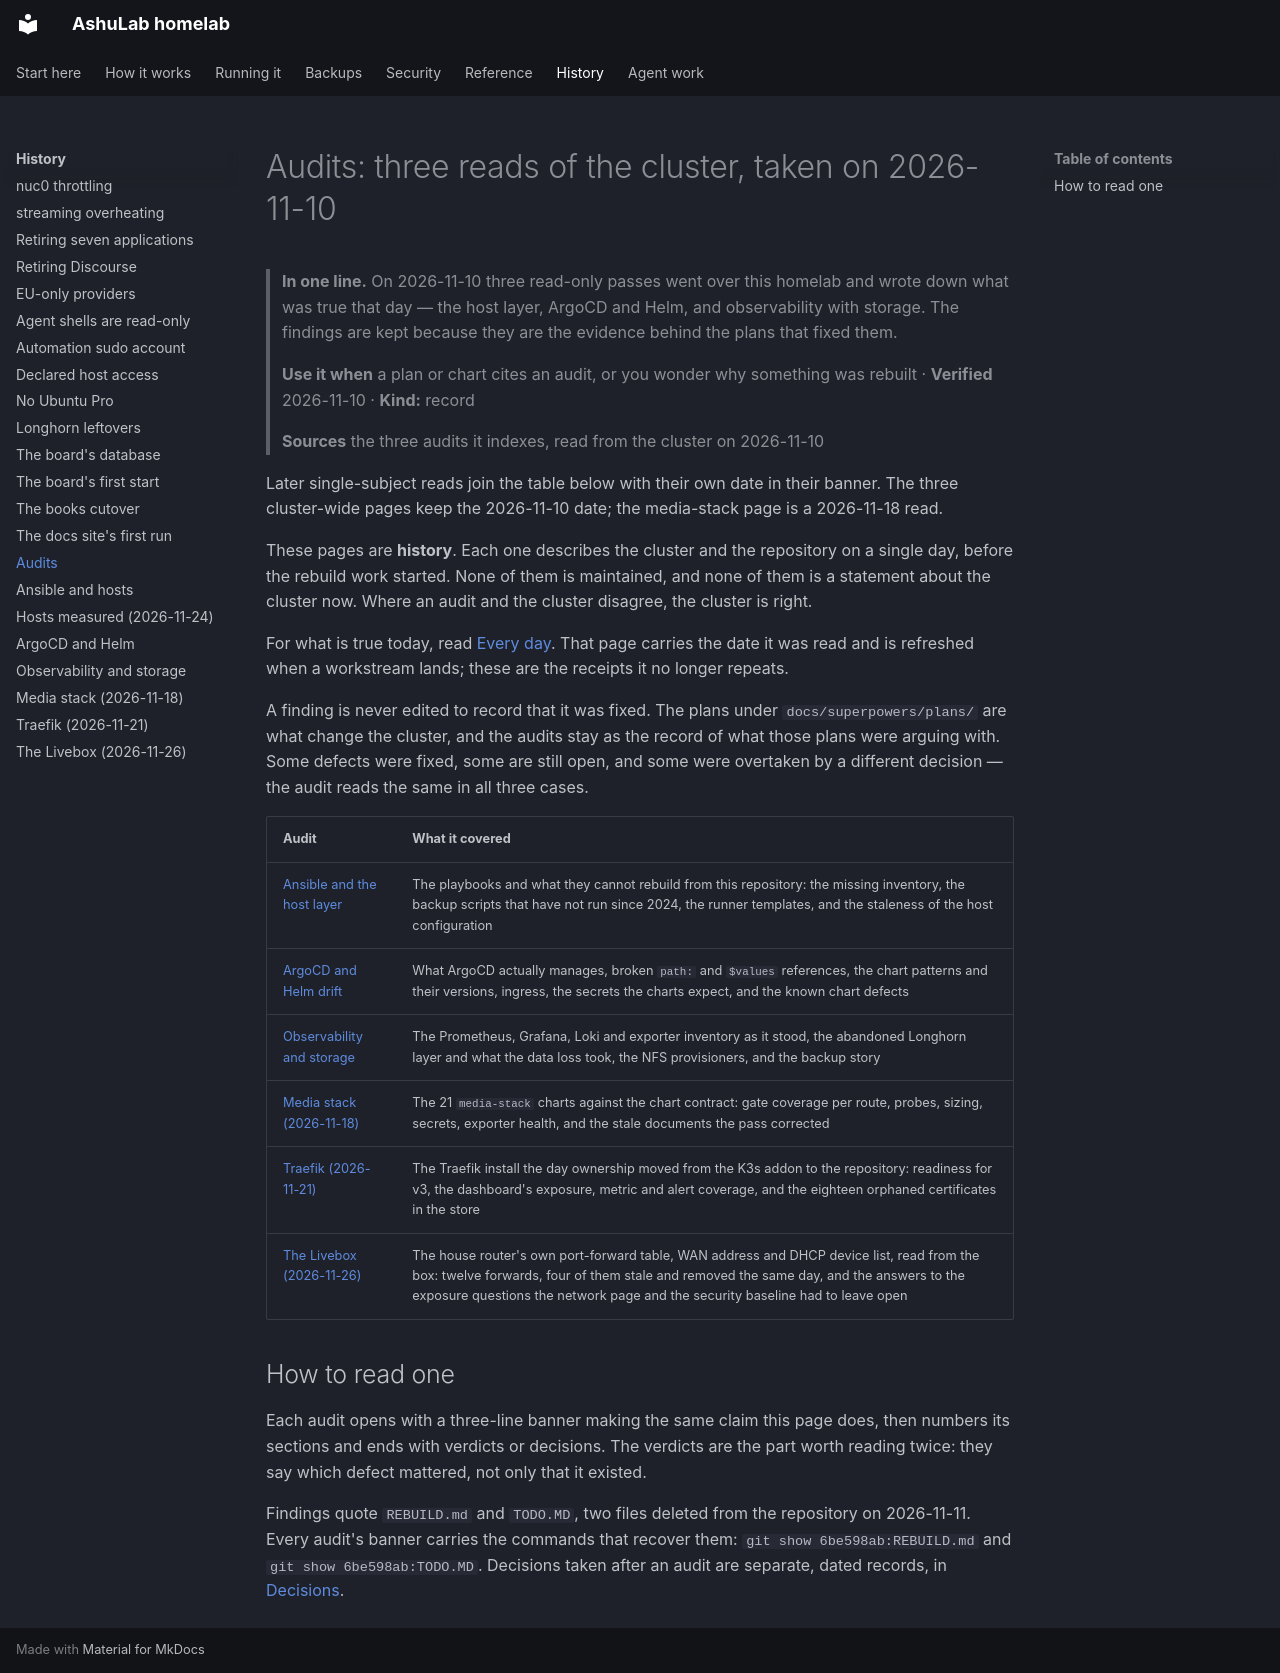

repository: vyrtualsynthese/homelab · page: audit/index.html · generator: mkdocs

# Audits: three reads of the cluster, taken on 2026-11-10

> **In one line.** On 2026-11-10 three read-only passes went over this homelab and wrote down
> what was true that day — the host layer, ArgoCD and Helm, and observability with storage. The
> findings are kept because they are the evidence behind the plans that fixed them.
>
> **Use it when** a plan or chart cites an audit, or you wonder why something was rebuilt ·
> **Verified** 2026-11-10 · **Kind:** record
>
> **Sources** the three audits it indexes, read from the cluster on 2026-11-10

Later single-subject reads join the table below with their own date in their banner. The three
cluster-wide pages keep the 2026-11-10 date; the media-stack page is a 2026-11-18 read.

These pages are **history**. Each one describes the cluster and the repository on a single day,
before the rebuild work started. None of them is maintained, and none of them is a statement
about the cluster now. Where an audit and the cluster disagree, the cluster is right.

For what is true today, read [Every day](../running-it/every-day.md). That page carries the
date it was read and is refreshed when a workstream lands; these are the receipts it no longer
repeats.

A finding is never edited to record that it was fixed. The plans under `docs/superpowers/plans/`
are what change the cluster, and the audits stay as the record of what those plans were arguing
with. Some defects were fixed, some are still open, and some were overtaken by a different
decision — the audit reads the same in all three cases.

| Audit | What it covered |
|---|---|
| [Ansible and the host layer](ansible-hosts.md) | The playbooks and what they cannot rebuild from this repository: the missing inventory, the backup scripts that have not run since 2024, the runner templates, and the staleness of the host configuration |
| [ArgoCD and Helm drift](argocd-helm.md) | What ArgoCD actually manages, broken `path:` and `$values` references, the chart patterns and their versions, ingress, the secrets the charts expect, and the known chart defects |
| [Observability and storage](observability-storage.md) | The Prometheus, Grafana, Loki and exporter inventory as it stood, the abandoned Longhorn layer and what the data loss took, the NFS provisioners, and the backup story |
| [Media stack (2026-11-18)](media-stack-2026-11-18.md) | The 21 `media-stack` charts against the chart contract: gate coverage per route, probes, sizing, secrets, exporter health, and the stale documents the pass corrected |
| [Traefik (2026-11-21)](traefik-2026-11-21.md) | The Traefik install the day ownership moved from the K3s addon to the repository: readiness for v3, the dashboard's exposure, metric and alert coverage, and the eighteen orphaned certificates in the store |
| [The Livebox (2026-11-26)](livebox-2026-11-26.md) | The house router's own port-forward table, WAN address and DHCP device list, read from the box: twelve forwards, four of them stale and removed the same day, and the answers to the exposure questions the network page and the security baseline had to leave open |

## How to read one

Each audit opens with a three-line banner making the same claim this page does, then numbers its
sections and ends with verdicts or decisions. The verdicts are the part worth reading twice:
they say which defect mattered, not only that it existed.

Findings quote `REBUILD.md` and `TODO.MD`, two files deleted from the repository on 2026-11-11.
Every audit's banner carries the commands that recover them: `git show 6be598ab:REBUILD.md` and
`git show 6be598ab:TODO.MD`.
Decisions taken after an audit are separate, dated records, in
[Decisions](../decisions/README.md).
